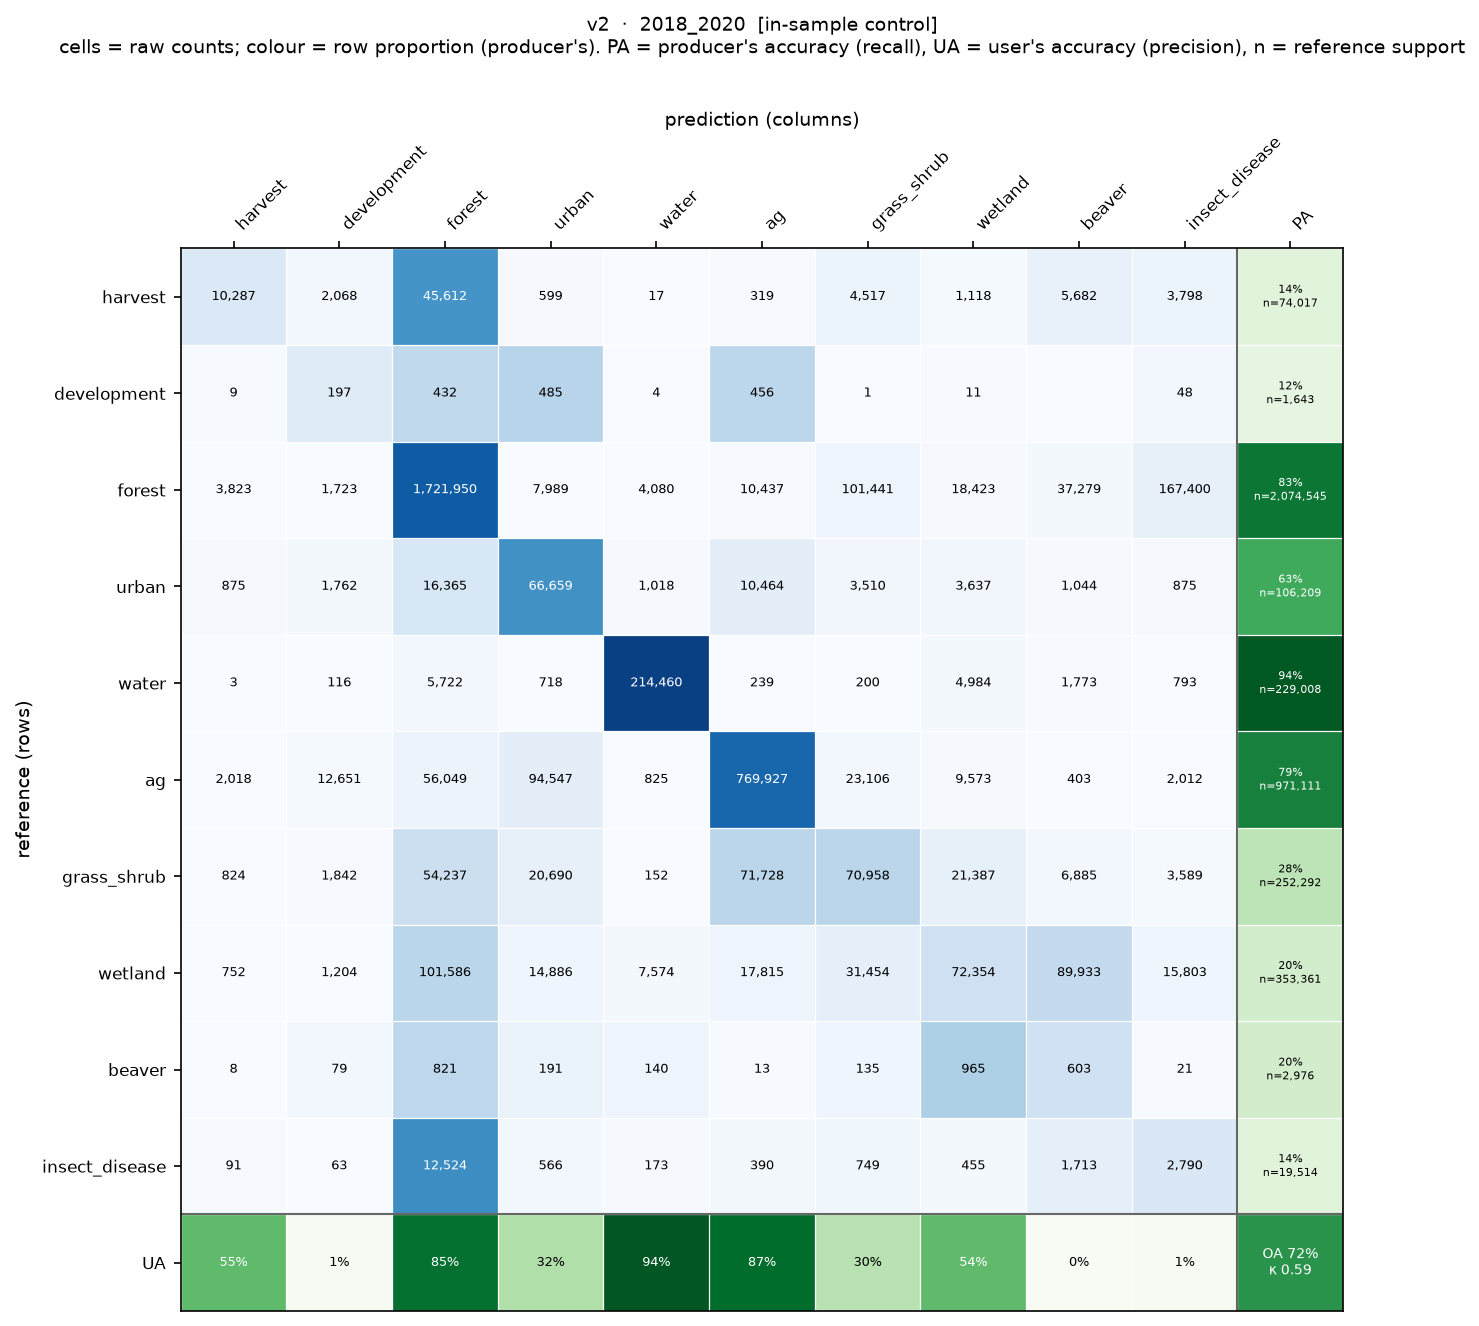

The data file committed next to this chart (first rows):
, harvest, development, forest, urban, water, ag, grass_shrub, wetland, beaver, insect_disease
harvest, 10287, 2068, 45612, 599, 17, 319, 4517, 1118, 5682, 3798
development, 9, 197, 432, 485, 4, 456, 1, 11, 0, 48
forest, 3823, 1723, 1721950, 7989, 4080, 10437, 101441, 18423, 37279, 167400
urban, 875, 1762, 16365, 66659, 1018, 10464, 3510, 3637, 1044, 875
water, 3, 116, 5722, 718, 214460, 239, 200, 4984, 1773, 793
ag, 2018, 12651, 56049, 94547, 825, 769927, 23106, 9573, 403, 2012
grass_shrub, 824, 1842, 54237, 20690, 152, 71728, 70958, 21387, 6885, 3589
wetland, 752, 1204, 101586, 14886, 7574, 17815, 31454, 72354, 89933, 15803
beaver, 8, 79, 821, 191, 140, 13, 135, 965, 603, 21
insect_disease, 91, 63, 12524, 566, 173, 390, 749, 455, 1713, 2790
